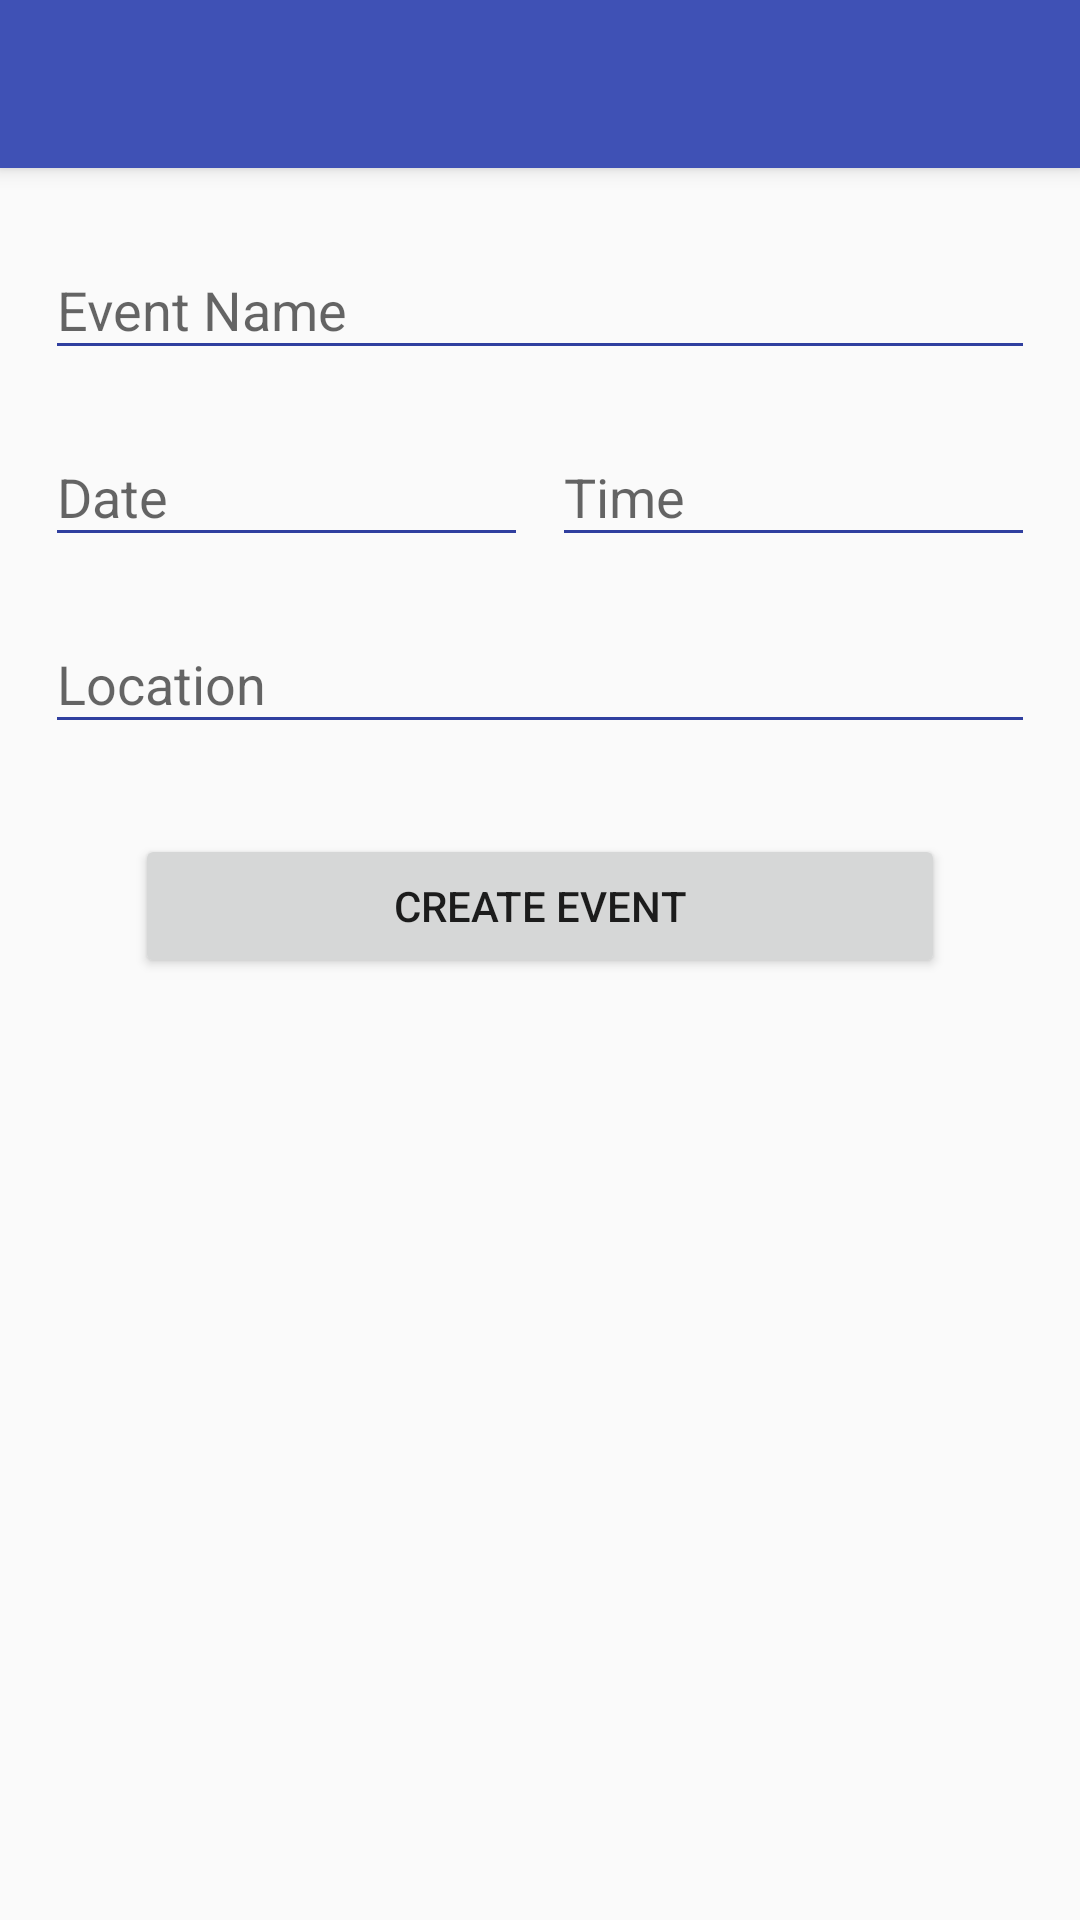

Here is an Android app screen rendered from its layout file. Give the layout XML and the strings, colors and styles it references.
<!-- AndroidManifest.xml: application theme AppTheme -->
<!-- res/layout/activity_event_create.xml -->
<?xml version="1.0" encoding="utf-8"?>
<android.support.constraint.ConstraintLayout xmlns:android="http://schemas.android.com/apk/res/android"
    xmlns:app="http://schemas.android.com/apk/res-auto"
    xmlns:tools="http://schemas.android.com/tools"
    android:layout_width="match_parent"
    android:layout_height="match_parent"
    tools:context="com.eventmanager.activities.EventCreateActivity">

    <android.support.v7.widget.Toolbar
        android:layout_width="match_parent"
        android:layout_height="?attr/actionBarSize"
        android:id="@+id/event_create_toolbar"
        android:background="?attr/colorPrimary"
        android:elevation="4dp"
        android:theme="@style/ThemeOverlay.AppCompat.Dark.ActionBar"
        app:popupTheme="@style/ThemeOverlay.AppCompat.Light" />

    <android.support.design.widget.TextInputLayout
        android:id="@+id/manager_create_event_name"
        android:layout_width="match_parent"
        android:layout_height="wrap_content"
        android:layout_marginTop="15dp"
        android:paddingStart="15dp"
        android:paddingEnd="15dp"
        app:layout_constraintTop_toBottomOf="@id/event_create_toolbar">

        <android.support.v7.widget.AppCompatEditText
            android:layout_width="match_parent"
            android:layout_height="wrap_content"
            android:hint="@string/event_name"
            android:theme="@style/TextEditStyle" />
    </android.support.design.widget.TextInputLayout>

    <LinearLayout
        android:id="@+id/manager_create_event_date_time"
        android:layout_width="match_parent"
        android:layout_height="wrap_content"
        android:gravity="center_horizontal"
        android:layout_marginTop="10dp"
        android:weightSum="1"
        android:baselineAligned="false"
        app:layout_constraintTop_toBottomOf="@id/manager_create_event_name">

        <android.support.design.widget.TextInputLayout
            android:id="@+id/manager_create_event_date"
            android:layout_width="0dp"
            android:layout_height="wrap_content"
            android:layout_weight="0.5"
            android:paddingStart="15dp"
            android:paddingEnd="4dp">

            <android.support.v7.widget.AppCompatEditText
                android:layout_width="match_parent"
                android:layout_height="wrap_content"
                android:hint="@string/date"
                android:theme="@style/TextEditStyle" />
        </android.support.design.widget.TextInputLayout>

        <android.support.design.widget.TextInputLayout
            android:id="@+id/manager_create_event_time"
            android:layout_width="0dp"
            android:layout_height="wrap_content"
            android:layout_weight="0.5"
            android:paddingStart="4dp"
            android:paddingEnd="15dp">

            <android.support.v7.widget.AppCompatEditText
                android:layout_width="match_parent"
                android:layout_height="wrap_content"
                android:hint="@string/time"
                android:theme="@style/TextEditStyle" />
        </android.support.design.widget.TextInputLayout>
    </LinearLayout>

    <android.support.design.widget.TextInputLayout
        android:id="@+id/manager_create_event_location"
        android:layout_width="match_parent"
        android:layout_height="wrap_content"
        android:paddingStart="15dp"
        android:paddingEnd="15dp"
        android:layout_marginTop="10dp"
        app:layout_constraintTop_toBottomOf="@id/manager_create_event_date_time">

        <android.support.v7.widget.AppCompatEditText
            android:layout_width="match_parent"
            android:layout_height="wrap_content"
            android:hint="@string/location"
            android:theme="@style/TextEditStyle" />
    </android.support.design.widget.TextInputLayout>

    <LinearLayout
        android:layout_width="match_parent"
        android:layout_height="wrap_content"
        android:gravity="center_horizontal"
        android:layout_marginTop="30dp"
        android:id="@+id/layout_manager_events_edit"
        android:weightSum="1"
        app:layout_constraintTop_toBottomOf="@id/manager_create_event_location" >

        <Button
            android:id="@+id/button_manager_create_event"
            android:layout_width="0dp"
            android:layout_height="wrap_content"
            android:layout_gravity="center_horizontal"
            android:layout_marginBottom="30dp"
            android:layout_weight="0.75"
            android:paddingLeft="30dp"
            android:paddingRight="30dp"
            android:text="@string/create_event"
            android:onClick="onClickCreate"
            style="@style/ButtonStyle" />
    </LinearLayout>

</android.support.constraint.ConstraintLayout>
<!-- resources referenced by this layout -->
<resources>
  <string name="create_event">Create Event</string>
  <string name="date">Date</string>
  <string name="event_name">Event Name</string>
  <string name="location">Location</string>
  <string name="time">Time</string>
  <style name="TextEditStyle" parent="Theme.AppCompat.Light">
          <item name="colorControlNormal">@color/colorPrimaryDark</item>
          <item name="colorControlActivated">@color/colorAccent</item>
      </style>
  <style name="AppTheme" parent="Theme.AppCompat.Light.DarkActionBar">
          
          <item name="colorPrimary">@color/colorPrimary</item>
          <item name="colorPrimaryDark">@color/colorPrimaryDark</item>
          <item name="colorAccent">@color/colorAccent</item>
      </style>
  <color name="colorPrimaryDark">#303F9F</color>
  <color name="colorAccent">#FF4081</color>
  <color name="colorPrimary">#3F51B5</color>
</resources>
